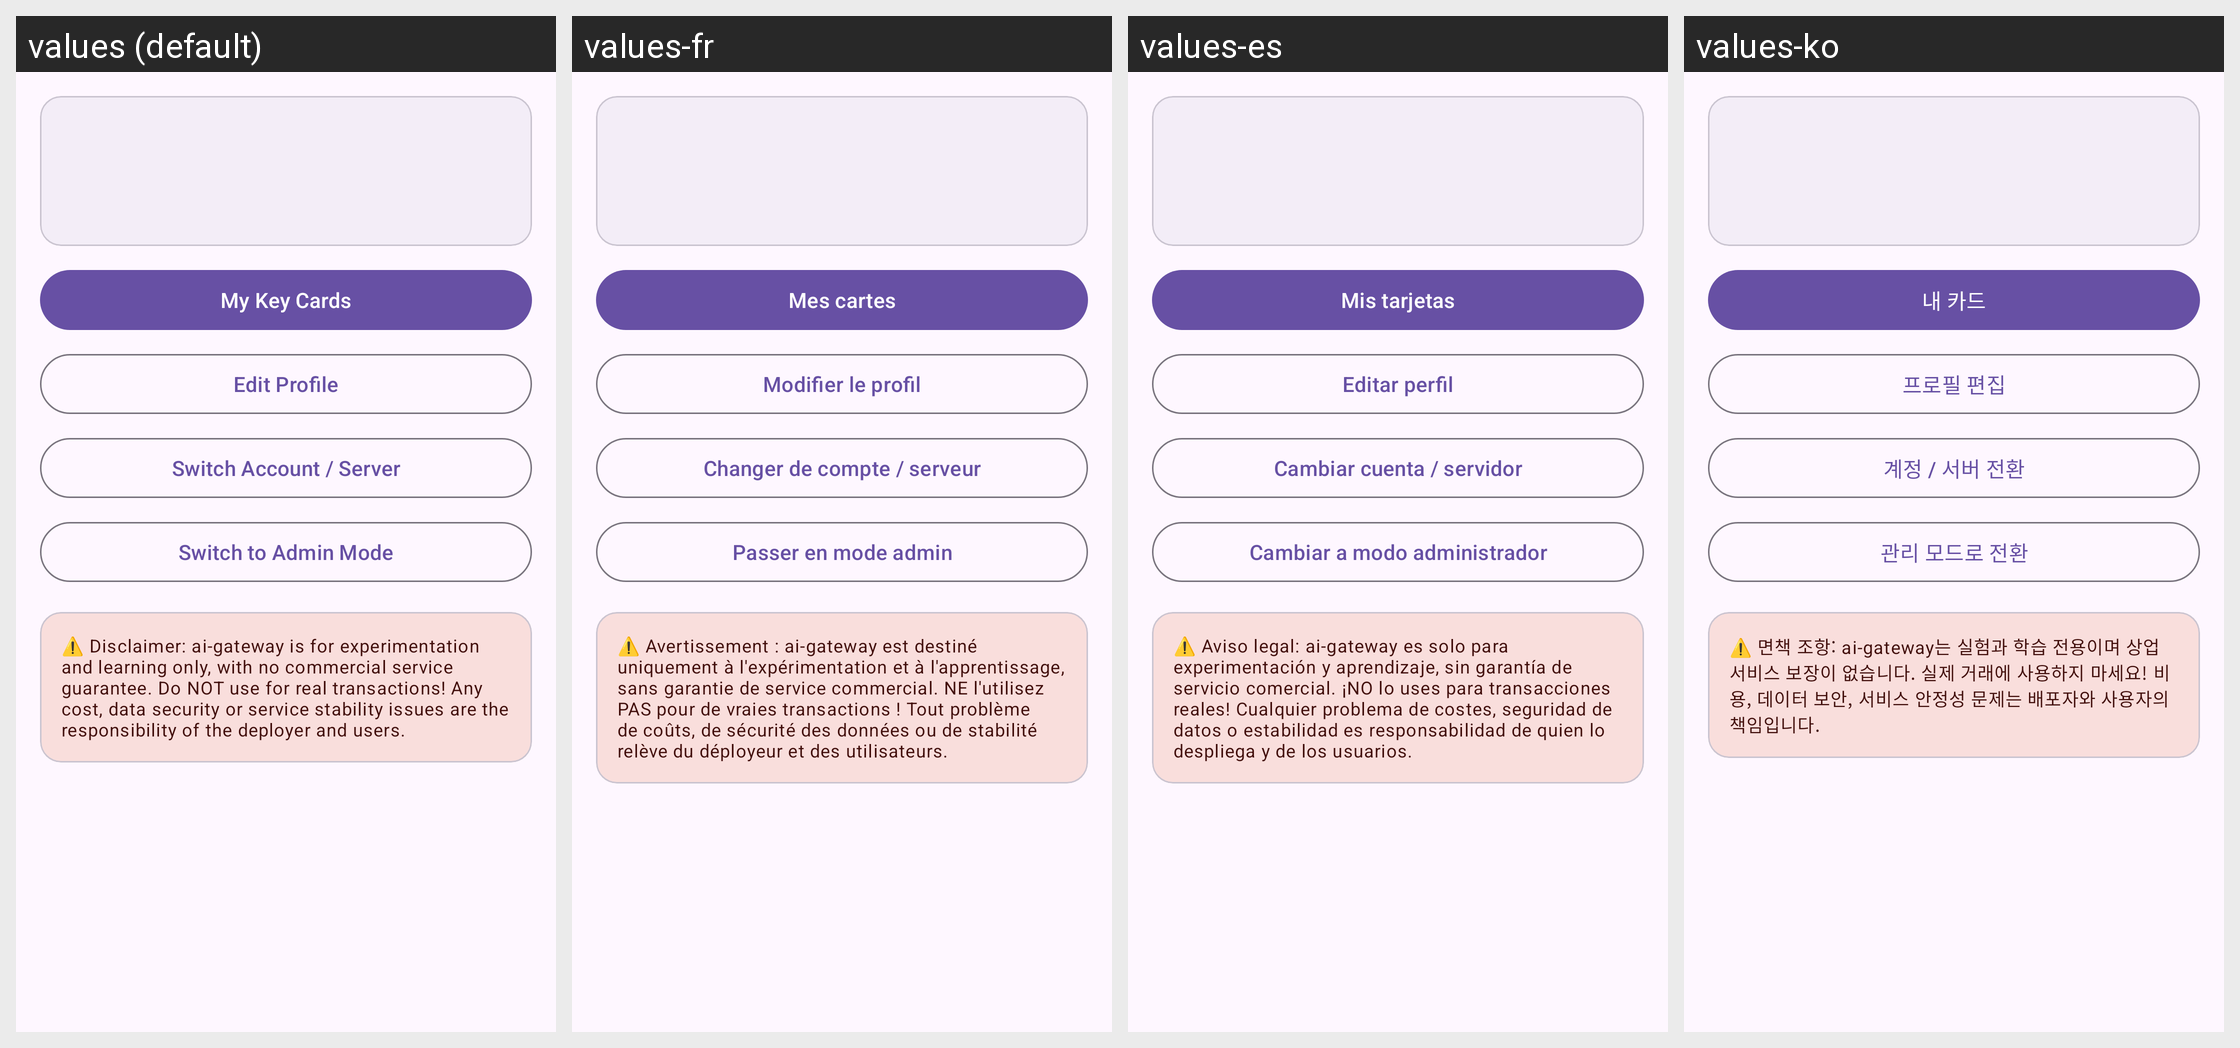

Strings drawn on this Android screen and how each of the app's shown locales translates them:
Android screen res/layout/fragment_user_profile.xml rendered under 4 locales, left to right: values (default), values-fr, values-es, values-ko. Device: Nexus 5 (rendered at 1080×1920; each locale shown at half size, 540×960, under a caption strip naming it); theme Theme.AIGateway.
Other locales in the repository, not shown: values-eo, values-ja, values-ru, values-zh-rCN, values-zh-rTW.
Strings drawn on this screen, with the default value and each locale's value (text and hints the layout hard-codes, and strings that could not be matched under every locale, appear in the picture but are not listed):

up_my_keys
  values: My Key Cards
  values-fr: Mes cartes
  values-es: Mis tarjetas
  values-ko: 내 카드

up_edit_profile
  values: Edit Profile
  values-fr: Modifier le profil
  values-es: Editar perfil
  values-ko: 프로필 편집

up_switch
  values: Switch Account / Server
  values-fr: Changer de compte / serveur
  values-es: Cambiar cuenta / servidor
  values-ko: 계정 / 서버 전환

up_admin_mode
  values: Switch to Admin Mode
  values-fr: Passer en mode admin
  values-es: Cambiar a modo administrador
  values-ko: 관리 모드로 전환

disclaimer_full
  values: ⚠️ Disclaimer: ai-gateway is for experimentation and learning only, with no commercial service guarantee. Do NOT use for real transactions! Any cost, data security or service stability issues are the responsibility of the deployer and users.
  values-fr: ⚠️ Avertissement : ai-gateway est destiné uniquement à l'expérimentation et à l'apprentissage, sans garantie de service commercial. NE l'utilisez PAS pour de vraies transactions ! Tout problème de coûts, de sécurité des données ou de stabilité relève du déployeur et des utilisateurs.
  values-es: ⚠️ Aviso legal: ai-gateway es solo para experimentación y aprendizaje, sin garantía de servicio comercial. ¡NO lo uses para transacciones reales! Cualquier problema de costes, seguridad de datos o estabilidad es responsabilidad de quien lo despliega y de los usuarios.
  values-ko: ⚠️ 면책 조항: ai-gateway는 실험과 학습 전용이며 상업 서비스 보장이 없습니다. 실제 거래에 사용하지 마세요! 비용, 데이터 보안, 서비스 안정성 문제는 배포자와 사용자의 책임입니다.
